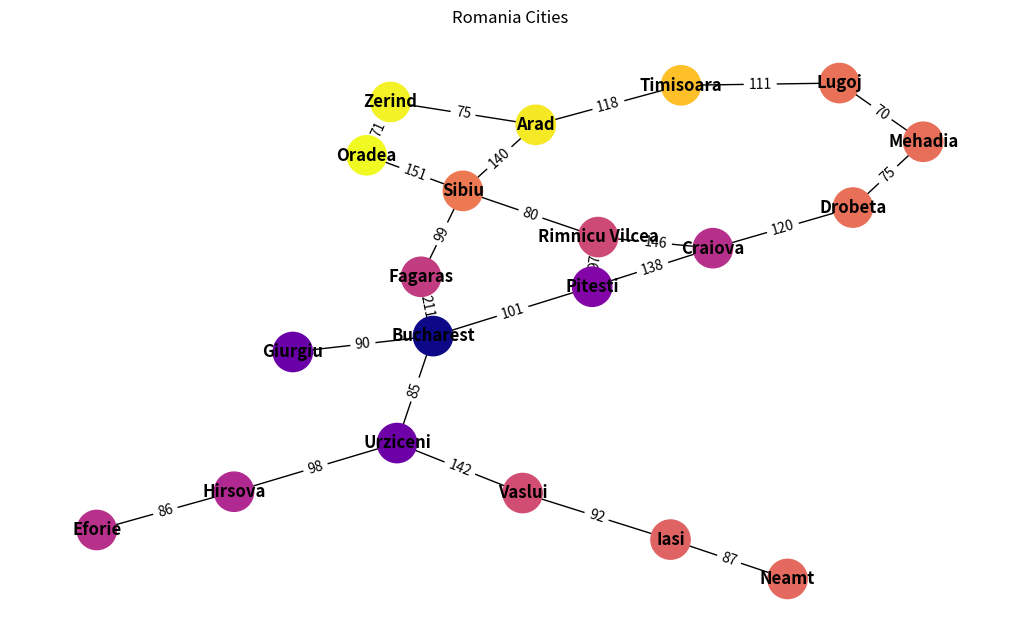

This figure's Python source:
#!/usr/bin/env python
# coding: utf-8

# In[6]:


import networkx as nx
import sys
import matplotlib.pyplot as plt


# In[7]:


graph = {
    'Arad': {'Zerind': 75, 'Sibiu': 140, 'Timisoara': 118},
    'Zerind': {'Arad': 75, 'Oradea': 71},
    'Oradea': {'Zerind': 71, 'Sibiu': 151},
    'Sibiu': {'Arad': 140, 'Oradea': 151, 'Fagaras': 99, 'Rimnicu Vilcea': 80},
    'Timisoara': {'Arad': 118, 'Lugoj': 111},
    'Lugoj': {'Timisoara': 111, 'Mehadia': 70},
    'Mehadia': {'Lugoj': 70, 'Drobeta': 75},
    'Drobeta': {'Mehadia': 75, 'Craiova': 120},
    'Craiova': {'Drobeta': 120, 'Rimnicu Vilcea': 146, 'Pitesti': 138},
    'Rimnicu Vilcea': {'Sibiu': 80, 'Craiova': 146, 'Pitesti': 97},
    'Fagaras': {'Sibiu': 99, 'Bucharest': 211},
    'Pitesti': {'Rimnicu Vilcea': 97, 'Craiova': 138, 'Bucharest': 101},
    'Bucharest': {'Fagaras': 211, 'Pitesti': 101, 'Giurgiu': 90, 'Urziceni': 85},
    'Giurgiu': {'Bucharest': 90},
    'Urziceni': {'Bucharest': 85, 'Hirsova': 98, 'Vaslui': 142},
    'Hirsova': {'Urziceni': 98, 'Eforie': 86},
    'Eforie': {'Hirsova': 86},
    'Vaslui': {'Urziceni': 142, 'Iasi': 92},
    'Iasi': {'Vaslui': 92, 'Neamt': 87},
    'Neamt': {'Iasi': 87}
}


# In[8]:


heuristic = {
    'Arad': 366,
    'Zerind': 374,
    'Oradea': 380,
    'Sibiu': 253,
    'Timisoara': 329,
    'Lugoj': 244,
    'Mehadia': 241,
    'Drobeta': 242,
    'Craiova': 160,
    'Rimnicu Vilcea': 193,
    'Fagaras': 176,
    'Pitesti': 100,
    'Bucharest': 0,
    'Giurgiu': 77,
    'Urziceni': 80,
    'Hirsova': 151,
    'Eforie': 161,
    'Vaslui': 199,
    'Iasi': 226,
    'Neamt': 234
}


# In[22]:


G = nx.Graph()


for city, connections in graph.items():
    for neighbor, cost in connections.items():
        G.add_edge(city, neighbor, weight=cost)


nx.set_node_attributes(G, heuristic, 'heuristic')

plt.figure(figsize=(10, 6))
pos = nx.spring_layout(G)
node_colors = [heuristic[node] for node in G.nodes()]

nx.draw(G, pos, with_labels=True, node_color=node_colors, cmap=plt.cm.plasma, node_size=800, font_weight='bold')

labels = nx.get_node_attributes(G,G)
nx.draw_networkx_labels(G, pos, labels=labels)



edge_labels = nx.get_edge_attributes(G, 'weight')
nx.draw_networkx_edge_labels(G, pos, edge_labels=edge_labels)

plt.title('Romania Cities')
plt.show()


# In[10]:


import sys

def IDA_star(graph, heuristic, start, goal):
    def search(path, g, threshold):
        node = path[-1]
        f = g + heuristic[node]
        if f > threshold:
            return f
        if node == goal:
            return True
        min_val = sys.maxsize
        for succ in graph[node]:
            if succ not in path:
                path.append(succ)
                t = search(path, g + graph[node][succ], threshold)
                if t == True:
                    return True
                if t < sys.maxsize:
                    min_val = min(min_val, t)
                path.pop()
        return min_val

    threshold = heuristic[start]
    path = [start]
    while True:
        t = search(path, 0, threshold)
        if t == True:
            return path
        if t == sys.maxsize:
            return None
        threshold = t

    


# In[14]:


start_city = "Craiova"
print(IDA_star(graph, heuristic, start_city, "Bucharest"))



import heapq

def RBFS(graph, heuristic, start, goal):
    fringe = [(0, start, [start])]
    visited = set()

    while fringe:
        cost, node, path = heapq.heappop(fringe)

        if node == goal:
            return cost, path 

        visited.add(node)

        for neighbor in graph[node]:
            if neighbor in visited:
                continue

            f_value = cost + graph[node][neighbor] + heuristic[neighbor]
            new_path = path + [neighbor]

            heapq.heappush(fringe, (f_value, neighbor, new_path))

    return -1, [] 


graph = {
    'Arad': {'Zerind': 75, 'Sibiu': 140, 'Timisoara': 118},
    'Zerind': {'Arad': 75, 'Oradea': 71},
    'Oradea': {'Zerind': 71, 'Sibiu': 151},
    'Sibiu': {'Arad': 140, 'Oradea': 151, 'Fagaras': 99, 'Rimnicu Vilcea': 80},
    'Timisoara': {'Arad': 118, 'Lugoj': 111},
    'Lugoj': {'Timisoara': 111, 'Mehadia': 70},
    'Mehadia': {'Lugoj': 70, 'Drobeta': 75},
    'Drobeta': {'Mehadia': 75, 'Craiova': 120},
    'Craiova': {'Drobeta': 120, 'Rimnicu Vilcea': 146, 'Pitesti': 138},
    'Rimnicu Vilcea': {'Sibiu': 80, 'Craiova': 146, 'Pitesti': 97},
    'Fagaras': {'Sibiu': 99, 'Bucharest': 211},
    'Pitesti': {'Rimnicu Vilcea': 97, 'Craiova': 138, 'Bucharest': 101},
    'Bucharest': {'Fagaras': 211, 'Pitesti': 101, 'Giurgiu': 90, 'Urziceni': 85},
    'Giurgiu': {'Bucharest': 90},
    'Urziceni': {'Bucharest': 85, 'Hirsova': 98, 'Vaslui': 142},
    'Hirsova': {'Urziceni': 98, 'Eforie': 86},
    'Eforie': {'Hirsova': 86},
    'Vaslui': {'Urziceni': 142, 'Iasi': 92},
    'Iasi': {'Vaslui': 92, 'Neamt': 87},
    'Neamt': {'Iasi': 87}
}


heuristic = {
    'Arad': 366,
    'Zerind': 374,
    'Oradea': 380,
    'Sibiu': 253,
    'Timisoara': 329,
    'Lugoj': 244,
    'Mehadia': 241,
    'Drobeta': 242,
    'Craiova': 160,
    'Rimnicu Vilcea': 193,
    'Fagaras': 176,
    'Pitesti': 100,
    'Bucharest': 0,
    'Giurgiu': 77,
    'Urziceni': 80,
    'Hirsova': 151,
    'Eforie': 161,
    'Vaslui': 199,
    'Iasi': 226,
    'Neamt': 234
}

start = 'Craiova'
goal = 'Bucharest'

result_cost, result_path = RBFS(graph, heuristic, start, goal)

if result_cost != -1:
    print("Cost:", result_cost)
    print("Optimal Path:", ' -> '.join(result_path))
else:
    print("No path found.")


# In[ ]:





# In[ ]:





# In[ ]:





# In[ ]:





# In[ ]:
